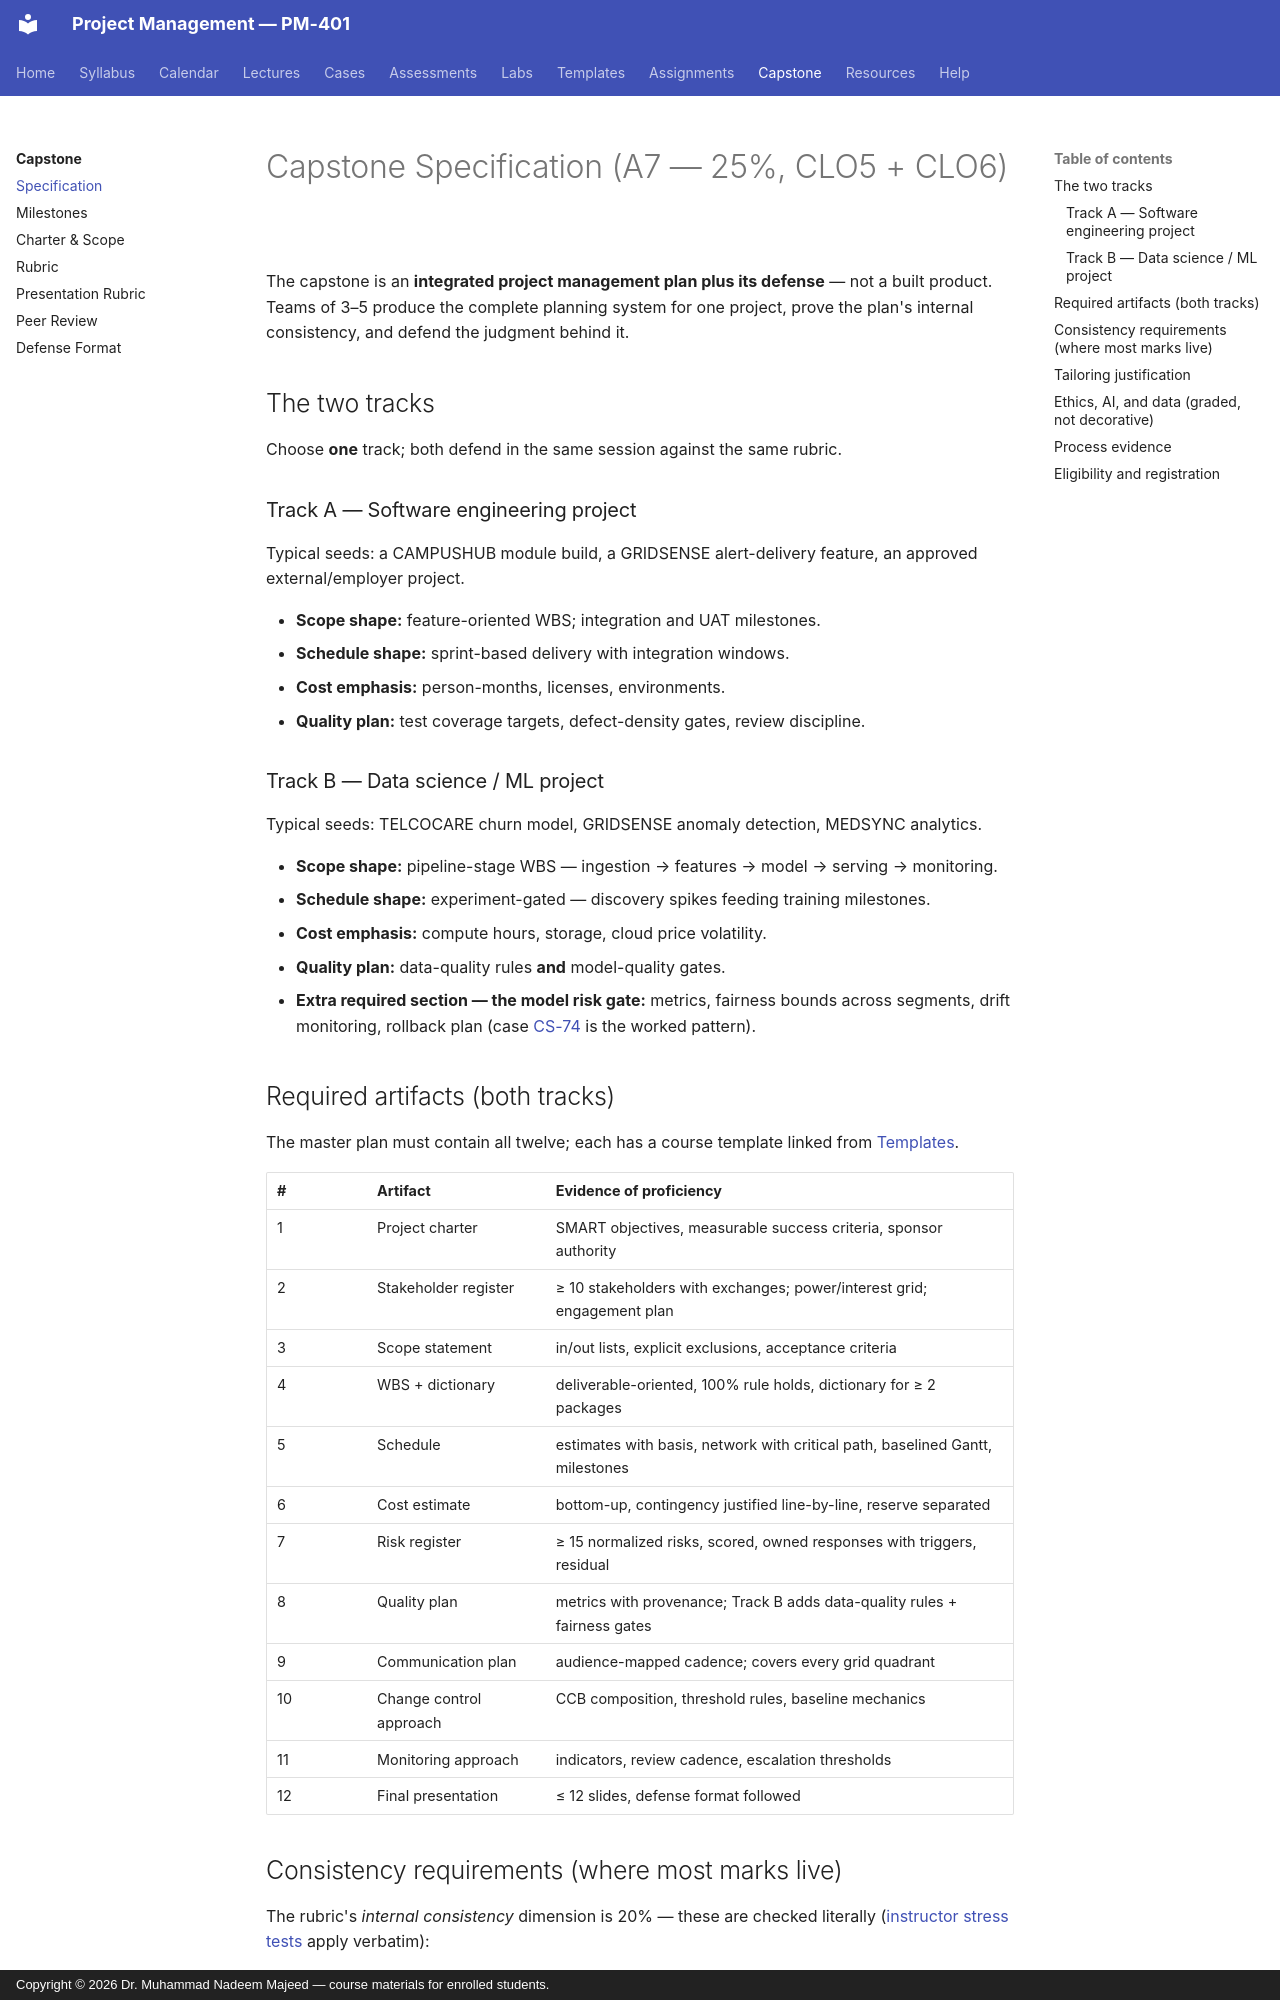

repository: nadeem-majeedch/Project-Management · page: capstone/specification/index.html · generator: mkdocs · copyright: Copyright © 2026 Dr. Muhammad Nadeem Majeed — course materials for enrolled students.

---
title: Capstone Specification
---

# Capstone Specification (A7 — 25%, CLO5 + CLO6)

The capstone is an **integrated project management plan plus its defense** —
not a built product. Teams of 3–5 produce the complete planning system for
one project, prove the plan's internal consistency, and defend the judgment
behind it.

## The two tracks

Choose **one** track; both defend in the same session against the same
rubric.

### Track A — Software engineering project

Typical seeds: a CAMPUSHUB module build, a GRIDSENSE alert-delivery feature,
an approved external/employer project.

- **Scope shape:** feature-oriented WBS; integration and UAT milestones.
- **Schedule shape:** sprint-based delivery with integration windows.
- **Cost emphasis:** person-months, licenses, environments.
- **Quality plan:** test coverage targets, defect-density gates, review
  discipline.

### Track B — Data science / ML project

Typical seeds: TELCOCARE churn model, GRIDSENSE anomaly detection, MEDSYNC
analytics.

- **Scope shape:** pipeline-stage WBS — ingestion → features → model →
  serving → monitoring.
- **Schedule shape:** experiment-gated — discovery spikes feeding training
  milestones.
- **Cost emphasis:** compute hours, storage, cloud price volatility.
- **Quality plan:** data-quality rules **and** model-quality gates.
- **Extra required section — the model risk gate:** metrics, fairness
  bounds across segments, drift monitoring, rollback plan
  (case [CS-74](../cases/CS-74.md) is the worked pattern).

## Required artifacts (both tracks)

The master plan must contain all twelve; each has a course template linked
from [Templates](../resources/templates.md).

| # | Artifact | Evidence of proficiency |
|---|---|---|
| 1 | Project charter | SMART objectives, measurable success criteria, sponsor authority |
| 2 | Stakeholder register | ≥ 10 stakeholders with exchanges; power/interest grid; engagement plan |
| 3 | Scope statement | in/out lists, explicit exclusions, acceptance criteria |
| 4 | WBS + dictionary | deliverable-oriented, 100% rule holds, dictionary for ≥ 2 packages |
| 5 | Schedule | estimates with basis, network with critical path, baselined Gantt, milestones |
| 6 | Cost estimate | bottom-up, contingency justified line-by-line, reserve separated |
| 7 | Risk register | ≥ 15 normalized risks, scored, owned responses with triggers, residual |
| 8 | Quality plan | metrics with provenance; Track B adds data-quality rules + fairness gates |
| 9 | Communication plan | audience-mapped cadence; covers every grid quadrant |
| 10 | Change control approach | CCB composition, threshold rules, baseline mechanics |
| 11 | Monitoring approach | indicators, review cadence, escalation thresholds |
| 12 | Final presentation | ≤ 12 slides, defense format followed |
